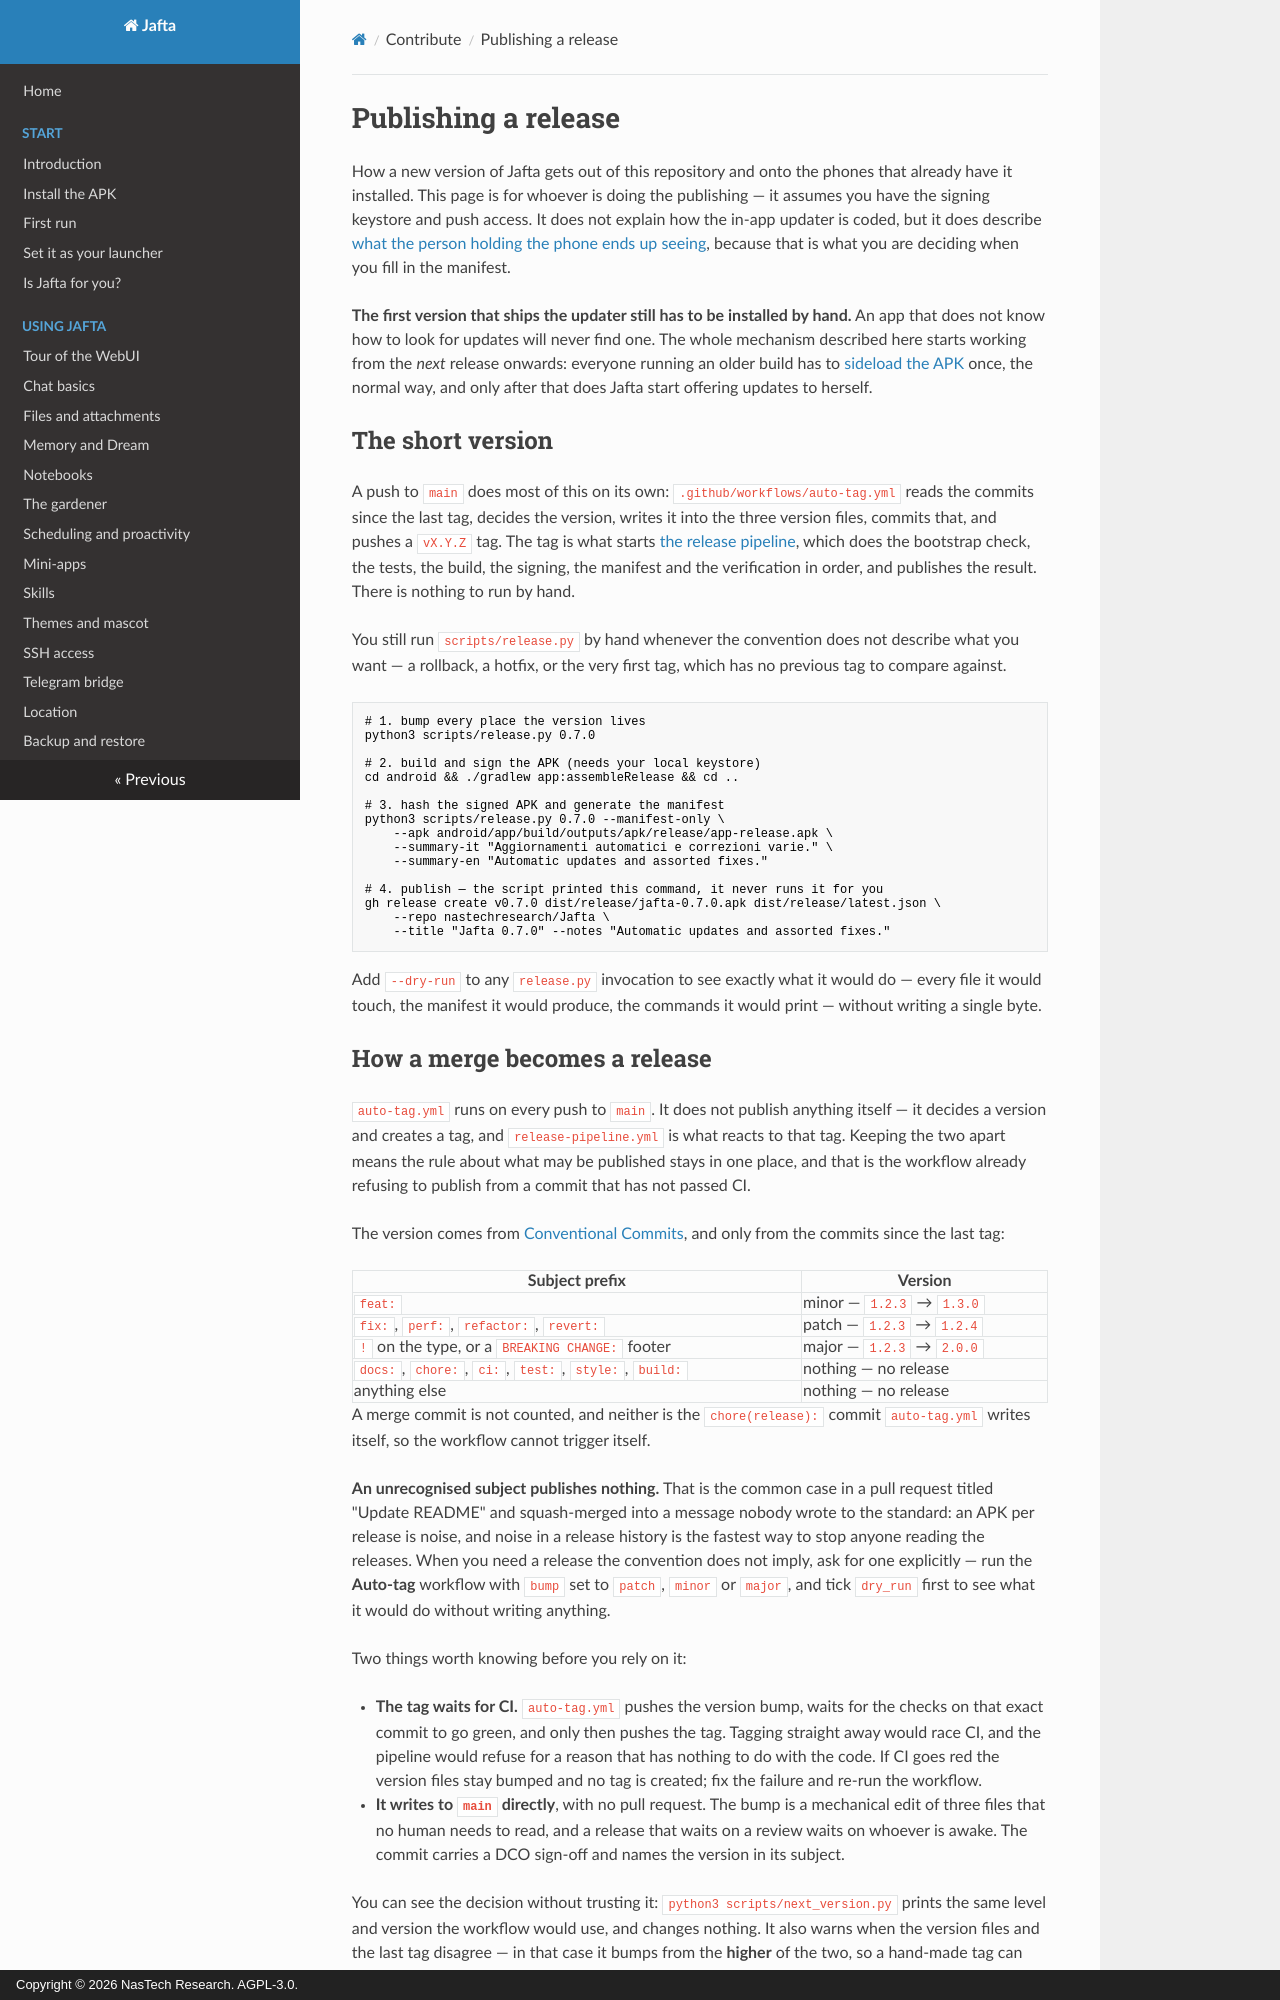

repository: nastechresearch/Jafta · page: contribute/publish-a-release/index.html · generator: mkdocs · copyright: Copyright © 2026 NasTech Research. AGPL-3.0.

# Publishing a release

How a new version of Jafta gets out of this repository and onto the phones that already have
it installed. This page is for whoever is doing the publishing — it assumes you have the
signing keystore and push access. It does not explain how the in-app updater is coded, but it
does describe [what the person holding the phone ends up seeing](#what-the-user-actually-sees),
because that is what you are deciding when you fill in the manifest.

**The first version that ships the updater still has to be installed by hand.** An app that
does not know how to look for updates will never find one. The whole mechanism described here
starts working from the *next* release onwards: everyone running an older build has to
[sideload the APK](../start/install.md) once, the normal way, and only after that does Jafta
start offering updates to herself.

## The short version

A push to `main` does most of this on its own: `.github/workflows/auto-tag.yml` reads the
commits since the last tag, decides the version, writes it into the three version files,
commits that, and pushes a `vX.Y.Z` tag. The tag is what starts
[the release pipeline](https://github.com/nastechresearch/Jafta/actions), which does
the bootstrap check, the tests, the build, the signing, the manifest and the
verification in order, and publishes the result. There is nothing to run by hand.

You still run `scripts/release.py` by hand whenever the convention does not describe what you
want — a rollback, a hotfix, or the very first tag, which has no previous tag to compare
against.

```bash
# 1. bump every place the version lives
python3 scripts/release.py 0.7.0

# 2. build and sign the APK (needs your local keystore)
cd android && ./gradlew app:assembleRelease && cd ..

# 3. hash the signed APK and generate the manifest
python3 scripts/release.py 0.7.0 --manifest-only \
    --apk android/app/build/outputs/apk/release/app-release.apk \
    --summary-it "Aggiornamenti automatici e correzioni varie." \
    --summary-en "Automatic updates and assorted fixes."

# 4. publish — the script printed this command, it never runs it for you
gh release create v0.7.0 dist/release/jafta-0.7.0.apk dist/release/latest.json \
    --repo nastechresearch/Jafta \
    --title "Jafta 0.7.0" --notes "Automatic updates and assorted fixes."
```

Add `--dry-run` to any `release.py` invocation to see exactly what it would do — every file it
would touch, the manifest it would produce, the commands it would print — without writing a
single byte.
